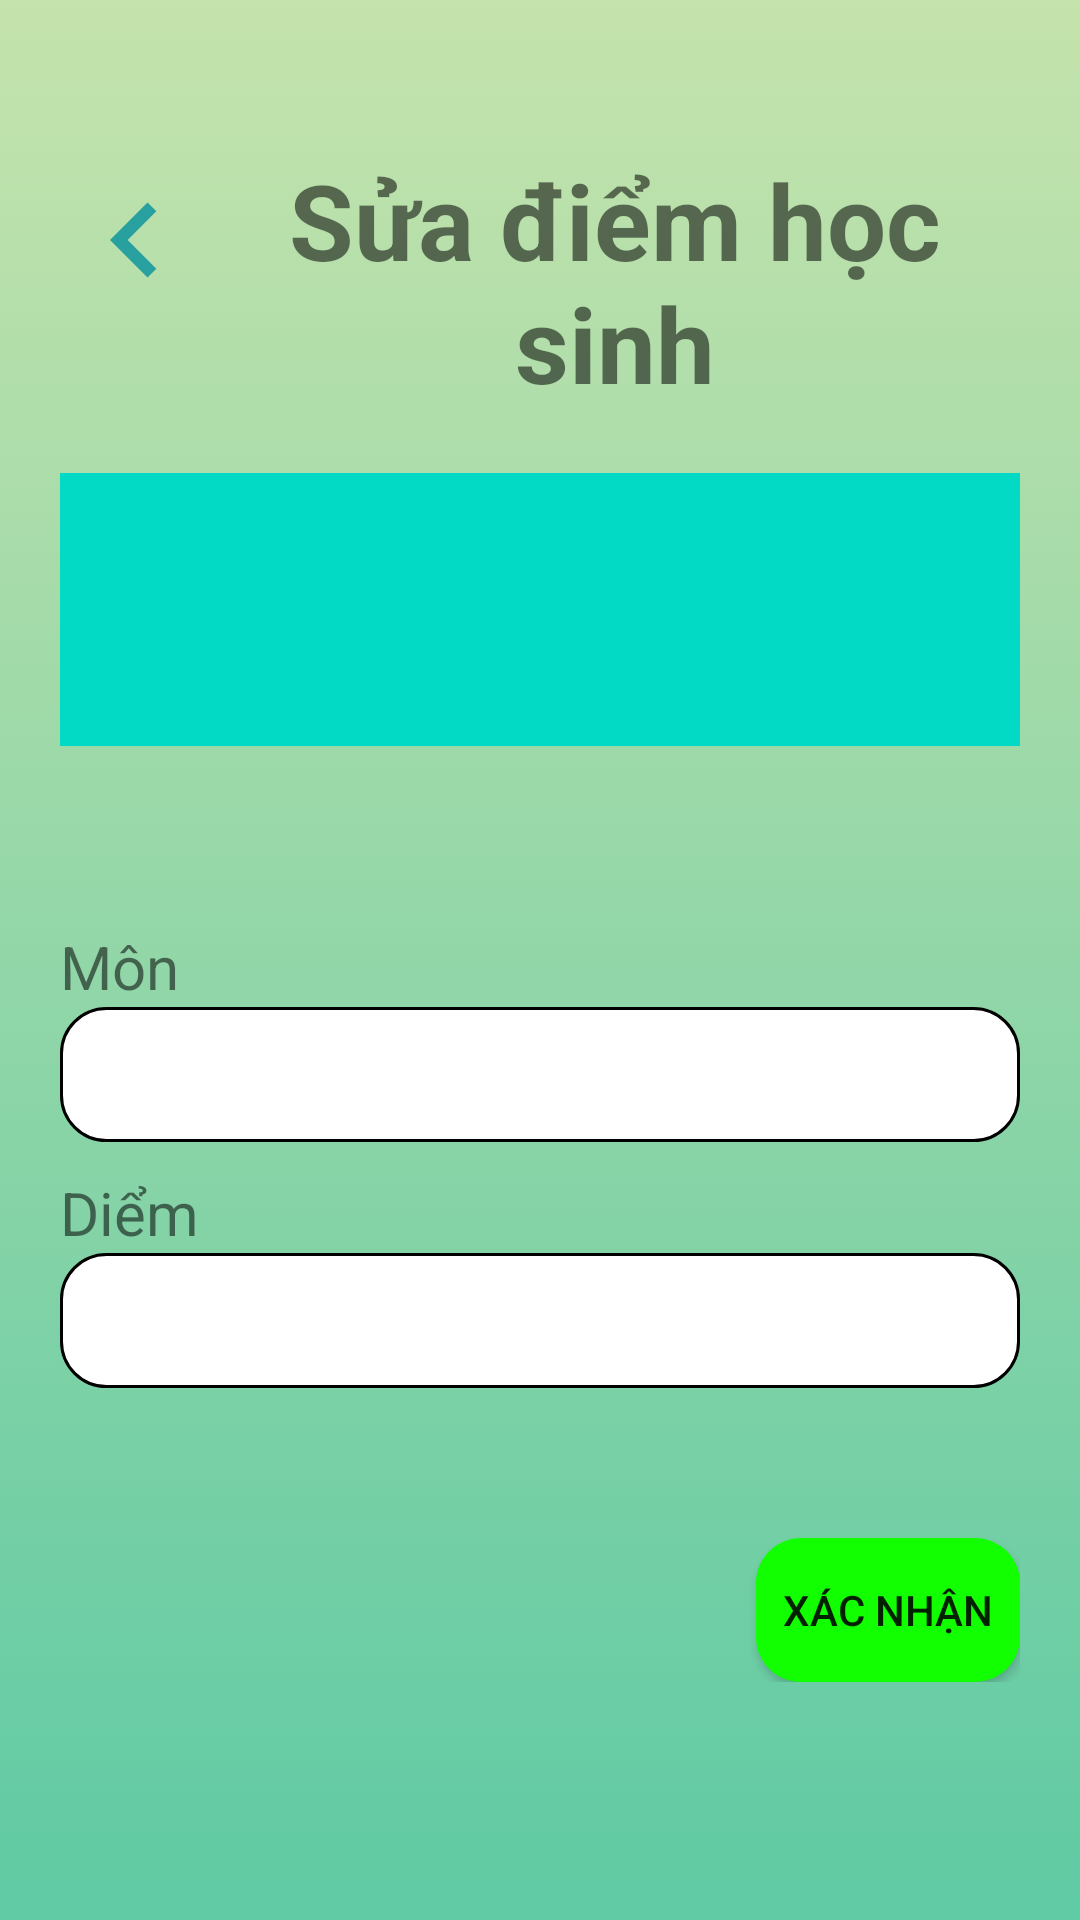

Reconstruct the res/layout file that produces this screen, plus the resources it refers to.
<!-- AndroidManifest.xml: application theme Theme.GiuaKy -->
<!-- res/layout/activity_sua_diem.xml -->
<?xml version="1.0" encoding="utf-8"?>
<LinearLayout xmlns:android="http://schemas.android.com/apk/res/android"
    xmlns:app="http://schemas.android.com/apk/res-auto"
    xmlns:tools="http://schemas.android.com/tools"
    android:layout_width="match_parent"
    android:layout_height="match_parent"
    android:background="@drawable/background"
    android:orientation="vertical"
    android:paddingHorizontal="20dp"
    tools:context=".NhapDiemActivity">

    <LinearLayout
        android:layout_width="wrap_content"
        android:layout_height="wrap_content"
        android:layout_marginTop="50dp"
        android:orientation="horizontal">

        <ImageView
            android:id="@+id/btnBack"
            android:layout_width="wrap_content"
            android:layout_height="wrap_content"
            android:layout_marginTop="5dp"
            app:srcCompat="@drawable/turnback_btn" />

        <TextView
            android:layout_width="match_parent"
            android:layout_height="wrap_content"
            android:layout_gravity="center"
            android:gravity="center"
            android:text="Sửa điểm học sinh"
            android:textSize="35dp"
            android:textStyle="bold" />
    </LinearLayout>

    <LinearLayout
        android:layout_width="match_parent"
        android:layout_height="wrap_content"
        android:layout_marginTop="20dp"
        android:background="@color/teal_200"
        android:orientation="vertical"
        android:padding="5dp">

        <TextView
            android:id="@+id/tvTenHS"
            android:layout_width="wrap_content"
            android:layout_height="wrap_content"
            android:textSize="20dp" />

        <TextView
            android:id="@+id/tvPhaiHS"
            android:layout_width="wrap_content"
            android:layout_height="wrap_content"
            android:textSize="20dp" />

        <TextView
            android:id="@+id/tvNSHS"
            android:layout_width="wrap_content"
            android:layout_height="wrap_content"
            android:textSize="20dp" />

    </LinearLayout>

    <LinearLayout
        android:layout_width="match_parent"
        android:layout_height="wrap_content"
        android:layout_marginTop="50dp"
        android:orientation="vertical">

        <LinearLayout
            android:layout_width="match_parent"
            android:layout_height="wrap_content"
            android:layout_marginTop="10dp"
            android:orientation="vertical">

            <TextView
                style="@style/input_title"
                android:text="Môn" />

            <TextView
                android:id="@+id/tvTenMon"
                style="@style/input_style"
                android:padding="10dp"
                android:textSize="20dp" />
        </LinearLayout>

        <LinearLayout
            android:layout_width="match_parent"
            android:layout_height="wrap_content"
            android:layout_marginTop="10dp"
            android:orientation="vertical">

            <TextView
                style="@style/input_title"
                android:text="Diểm" />

            <EditText
                android:id="@+id/txtDiem"
                style="@style/input_style"
                android:inputType="numberDecimal" />
        </LinearLayout>

        <Button
            android:id="@+id/btnXacNhan"
            android:layout_width="wrap_content"
            android:layout_height="wrap_content"
            android:layout_gravity="right"
            android:layout_marginTop="50dp"
            android:background="@drawable/button_select"
            android:text="Xác nhận" />
    </LinearLayout>
</LinearLayout>
<!-- resources referenced by this layout -->
<resources>
  <!-- drawable background (drawable) -->
  <?xml version="1.0" encoding="utf-8"?>
  <selector xmlns:android="http://schemas.android.com/apk/res/android">
      <item>
          <shape>
              <gradient
                  android:angle="90"
                  android:startColor="#5FCAA4"
                  android:endColor="#C5E3AC"
                  android:type="linear"/>
          </shape>
      </item>
  </selector>
  <!-- drawable button_select (drawable) -->
  <?xml version="1.0" encoding="utf-8"?>
  <selector xmlns:android="http://schemas.android.com/apk/res/android">
      <item android:drawable="@drawable/custom_btn_xac_nhan"
          android:state_pressed="false"/>
      <item android:drawable="@drawable/custom_btn_false"
          android:state_pressed="true"/>
  </selector>
  <!-- drawable turnback_btn (drawable) -->
  <vector android:height="50dp" android:tint="#28A0A0"
      android:viewportHeight="24" android:viewportWidth="24"
      android:width="50dp" xmlns:android="http://schemas.android.com/apk/res/android">
      <path android:fillColor="@android:color/white" android:pathData="M15.41,7.41L14,6l-6,6 6,6 1.41,-1.41L10.83,12z"/>
  </vector>
  <style name="input_style">
          <item name="android:layout_width">match_parent</item>
          <item name="android:layout_height">45dp</item>
          <item name="android:paddingLeft">10dp</item>
          <item name="android:background">@drawable/edit_text_background</item>
      </style>
  <style name="input_title">
          <item name="android:layout_width">wrap_content</item>
          <item name="android:layout_height">wrap_content</item>
          <item name="android:textSize">20dp</item>
      </style>
  <style name="Theme.GiuaKy" parent="Theme.AppCompat.Light.DarkActionBar">
          
          <item name="colorPrimary">@color/purple_500</item>
          <item name="colorPrimaryDark">@color/purple_700</item>
          <item name="colorAccent">@color/teal_200</item>
          
      </style>
  <!-- drawable custom_btn_xac_nhan (drawable) -->
  <?xml version="1.0" encoding="utf-8"?>
  <shape xmlns:android="http://schemas.android.com/apk/res/android">
      <size
          android:width="50dp"
          android:height="25dp" />
      <solid android:color="#11FF00" />
      <corners android:radius="15dp" />
  </shape>
  <!-- drawable custom_btn_false (drawable) -->
  <?xml version="1.0" encoding="utf-8"?>
  <shape xmlns:android="http://schemas.android.com/apk/res/android">
      <size
          android:width="50dp"
          android:height="25dp" />
      <solid android:color="#A4A8A4" />
      <corners android:radius="15dp" />
  </shape>
  <!-- drawable edit_text_background (drawable) -->
  <?xml version="1.0" encoding="utf-8"?>
  <shape xmlns:android="http://schemas.android.com/apk/res/android">
      <solid android:color="@color/white"></solid>
      <stroke
          android:width="1dp"
          android:color="@color/black" />
      <corners android:radius="15dp"/>
  </shape>
  <!-- not gathered from this repository: default colours our renderer supplied (Android Studio template values) -->
  <color name="purple_500">#FF6200EE</color>
  <color name="purple_700">#FF3700B3</color>
  <color name="teal_200">#FF03DAC5</color>
  <color name="black">#FF000000</color>
  <color name="white">#FFFFFFFF</color>
</resources>
